Dataset: sampleDataset (GitHub, Nikhil-Kumar02/CreatureIdentifier). Classes: hyena, tiger.

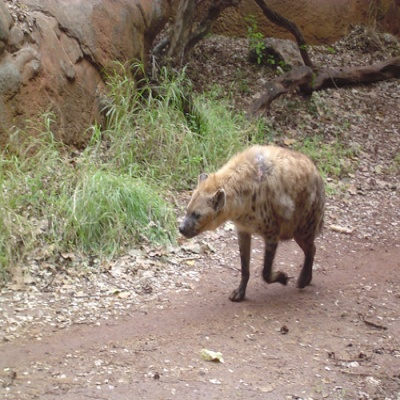
Label: hyena

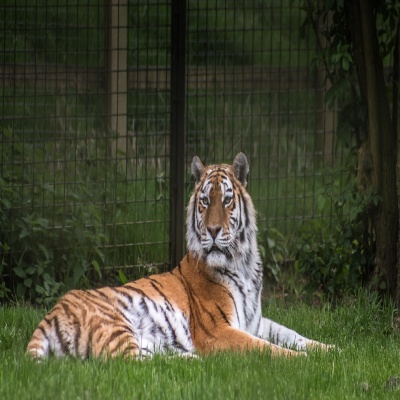
Label: tiger

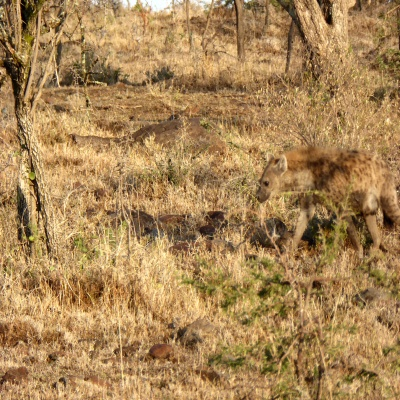
Label: hyena

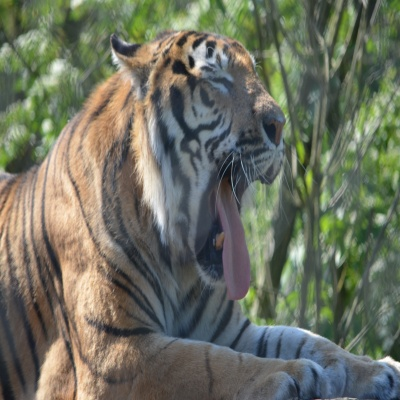
Label: tiger

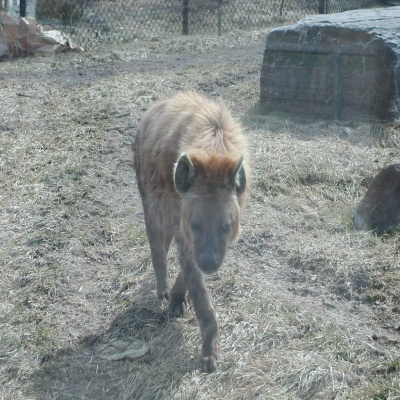
Label: hyena

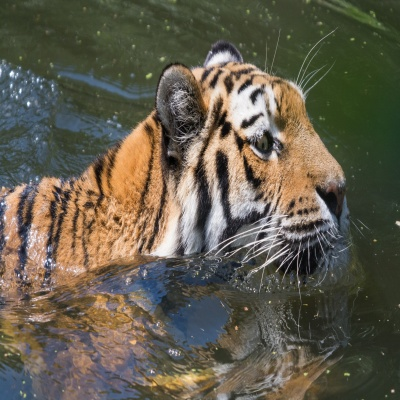
Label: tiger
